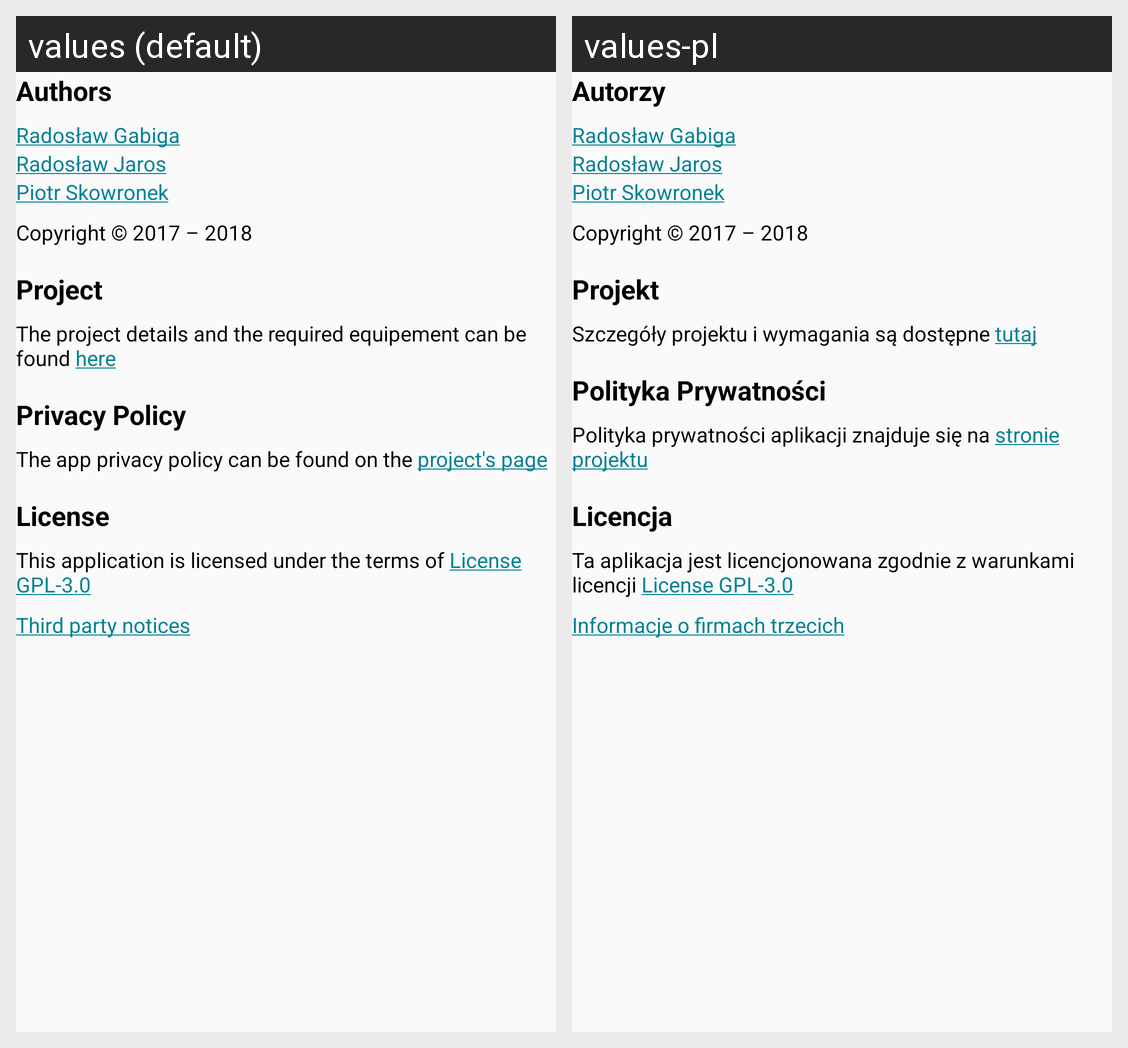

The same Android screen rendered under two of its app's locales, left to right. List the strings drawn on it with the default value and each locale's translation.
Android screen res/layout/about_body.xml rendered under 2 locales, left to right: values (default), values-pl. Device: Nexus 5 (rendered at 1080×1920; each locale shown at half size, 540×960, under a caption strip naming it); theme AppTheme.
Strings drawn on this screen, with the default value and each locale's value (text and hints the layout hard-codes, and strings that could not be matched under every locale, appear in the picture but are not listed):

authors
  values: Authors
  values-pl: Autorzy

rg
  values: Radosław Gabiga
  values-pl: Radosław Gabiga  [not translated; the default value is used]

rj
  values: Radosław Jaros
  values-pl: Radosław Jaros  [not translated; the default value is used]

ps
  values: Piotr Skowronek
  values-pl: Piotr Skowronek  [not translated; the default value is used]

copyright
  values: Copyright © 2017 – 2018
  values-pl: Copyright © 2017 – 2018  [not translated; the default value is used]

project
  values: Project
  values-pl: Projekt

project_desc
  values: The project details and the required equipement can be found here
  values-pl: Szczegóły projektu i wymagania są dostępne tutaj

policy
  values: Privacy Policy
  values-pl: Polityka Prywatności

policy_desc
  values: The app privacy policy can be found on the project's page
  values-pl: Polityka prywatności aplikacji znajduje się na stronie projektu

license
  values: License
  values-pl: Licencja

lgpl3
  values: This application is licensed under the terms of License GPL-3.0
  values-pl: Ta aplikacja jest licencjonowana zgodnie z warunkami licencji License GPL-3.0

third_party
  values: Third party notices
  values-pl: Informacje o firmach trzecich
